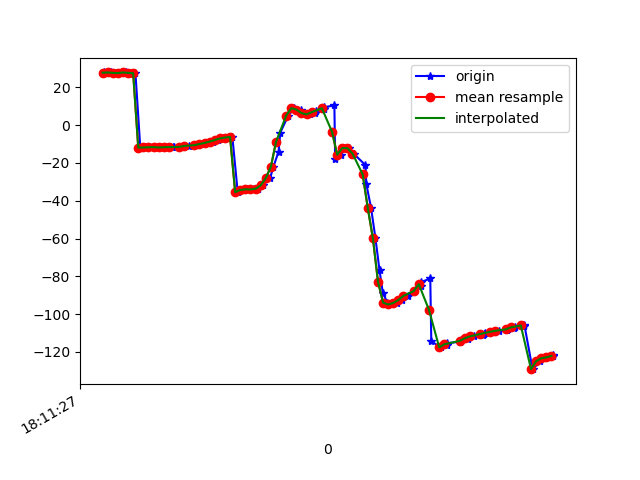

Data behind this chart, as committed beside it:
1617819087405, 514730952140831, 27.90775, 34.654636, -15.944773
1617819087418, 514730971371601, 27.66, 34.12, -16.08
1617819087433, 514730990602371, 27.89, 34.41, -15.76
1617819087452, 514731009833141, 27.69, 34.14, -16.49
1617819087473, 514731029063911, 27.54, 33.8, -16.4
1617819087492, 514731048294681, 27.9, 34.57, -16.33
1617819087508, 514731067525451, 27.68, 34.41, -17.17
1617819087529, 514731086756221, 27.52, 34.16, -17.18
1617819087548, 514731105986991, -11.86, 36.84, -15.44
1617819087566, 514731125217761, -11.8, 34.79, -18.19
1617819087587, 514731144448531, -11.67, 34.44, -18.34
1617819087604, 514731163679301, -11.6, 34.64, -18.34
1617819087624, 514731182910071, -11.8, 34.8, -19.57
1617819087642, 514731202140841, -11.66, 34.32, -20.02
1617819087675, 514731221371611, -11.48, 34.09, -19.8
1617819087679, 514731240602381, -11.71, 34.75, -20.74
1617819087709, 514731259833151, -11.49, 34.42, -21.5
1617819087720, 514731279063921, -11.14, 34.03, -21.23
1617819087738, 514731298294691, -10.83, 34.38, -20.44
1617819087760, 514731317525461, -10.73, 34.47, -21.08
1617819087776, 514731336756231, -10.4, 34.32, -21.23
1617819087796, 514731355987001, -9.96, 34.25, -21.18
1617819087815, 514731375217771, -9.399, 34.32, -21.2
1617819087834, 514731394448541, -8.683, 34.73, -21.29
1617819087852, 514731413679311, -7.844, 35.53, -21.5
1617819087871, 514731432910081, -7.043, 36.35, -21.77
1617819087892, 514731452140851, -6.532, 36.91, -22.1
1617819087909, 514731471371621, -6.271, 37.39, -22.56
1617819087930, 514731490602391, -35.48, 39.9, -22.83
1617819087948, 514731509833161, -34.29, 40.98, -25.68
1617819087965, 514731529063931, -33.96, 43.79, -28.96
1617819087993, 514731548294701, -34.01, 46.61, -33.07
1617819088010, 514731567525471, -33.63, 49.73, -38.54
1617819088029, 514731586756241, -31.88, 53.43, -45.89
1617819088057, 514731605987011, -28.04, 57.35, -55.91
1617819088070, 514731625217781, -22.06, 60.93, -68.31
1617819088090, 514731644448551, -14.03, 63.55, -82.94
1617819088097, 514731663679321, -3.921, 64.73, -99.76
1617819088128, 514731682910091, 5.052, 64.28, -115.7
1617819088152, 514731702140861, 9.014, 63.56, -126.6
1617819088178, 514731721371631, 8.272, 63.76, -132.3
1617819088184, 514731740602401, 6.377, 64.49, -136.1
1617819088213, 514731759833171, 5.711, 64.9, -140
1617819088234, 514731779063941, 6.341, 65, -143.6
1617819088237, 514731798294711, 7.417, 64.99, -146.5
1617819088267, 514731817525481, 8.433, 65.07, -148.6
1617819088270, 514731836756251, 9.468, 65.24, -150.1
1617819088309, 514731855987021, 10.51, 65.59, -150.9
1617819088312, 514731875217791, -17.64, 62.6, -136.5
1617819088334, 514731894448561, -15.61, 65.84, -141
1617819088347, 514731913679331, -12.12, 69.03, -146.4
1617819088366, 514731932910101, -12.17, 71.23, -144.5
1617819088384, 514731952140871, -15.01, 73.76, -138.7
1617819088431, 514731971371641, -21.15, 76.33, -129.2
1617819088434, 514731990602411, -30.97, 78.23, -115.6
1617819088453, 514732009833181, -43.9, 79.19, -98.62
1617819088470, 514732029063951, -59.81, 79.06, -78.47
1617819088486, 514732048294721, -76.84, 77.2, -56.88
1617819088499, 514732067525491, -88.82, 73.45, -40.04
1617819088517, 514732086756261, -93.91, 68.83, -29.89
1617819088536, 514732105987031, -94.88, 64.09, -23.9
... 33 more rows
